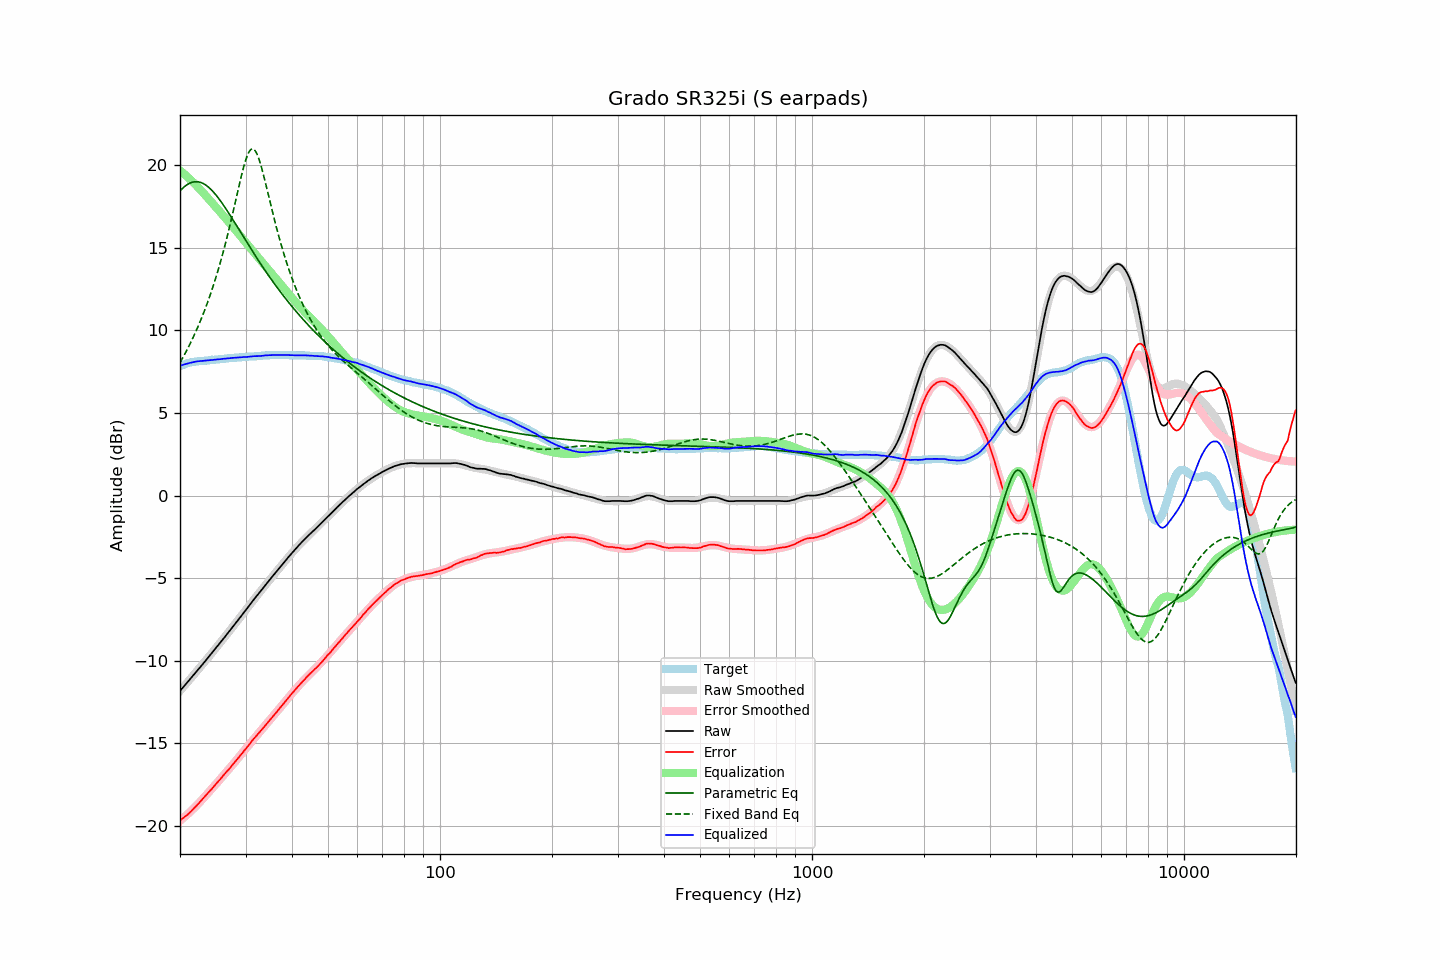

Data behind this chart, as committed beside it:
frequency, raw, error, smoothed, error_smoothed, equalization, parametric_eq, fixed_band_eq, equalized_raw, equalized_smoothed, target
20.00, -11.82, -19.66, -11.82, -19.68, 19.68, 18.45, 8.05, 7.86, 7.86, 7.84
20.20, -11.71, -19.59, -11.71, -19.60, 19.60, 18.55, 8.22, 7.89, 7.89, 7.88
20.40, -11.60, -19.52, -11.60, -19.52, 19.52, 18.64, 8.40, 7.92, 7.92, 7.92
20.61, -11.48, -19.43, -11.48, -19.44, 19.44, 18.72, 8.57, 7.95, 7.95, 7.95
20.81, -11.37, -19.36, -11.37, -19.35, 19.35, 18.79, 8.76, 7.98, 7.98, 7.99
21.02, -11.26, -19.29, -11.26, -19.26, 19.26, 18.86, 8.95, 8.00, 8.01, 8.03
21.23, -11.14, -19.19, -11.14, -19.17, 19.17, 18.91, 9.14, 8.03, 8.03, 8.05
21.44, -11.03, -19.10, -11.03, -19.08, 19.08, 18.95, 9.34, 8.05, 8.05, 8.07
21.66, -10.91, -19.00, -10.91, -18.99, 18.99, 18.98, 9.54, 8.07, 8.07, 8.09
21.87, -10.80, -18.90, -10.80, -18.89, 18.89, 19.00, 9.75, 8.09, 8.09, 8.10
22.09, -10.68, -18.80, -10.68, -18.79, 18.79, 19.00, 9.97, 8.11, 8.11, 8.12
22.31, -10.56, -18.69, -10.57, -18.69, 18.69, 19.00, 10.19, 8.14, 8.13, 8.13
22.54, -10.45, -18.59, -10.45, -18.59, 18.59, 18.98, 10.42, 8.14, 8.14, 8.14
22.76, -10.33, -18.48, -10.33, -18.48, 18.48, 18.95, 10.65, 8.15, 8.15, 8.15
22.99, -10.22, -18.37, -10.22, -18.38, 18.38, 18.91, 10.89, 8.16, 8.16, 8.15
23.22, -10.10, -18.26, -10.10, -18.27, 18.27, 18.86, 11.14, 8.17, 8.17, 8.16
23.45, -9.98, -18.15, -9.98, -18.16, 18.16, 18.80, 11.39, 8.18, 8.18, 8.17
23.69, -9.86, -18.04, -9.86, -18.05, 18.05, 18.73, 11.66, 8.19, 8.19, 8.18
23.92, -9.75, -17.94, -9.75, -17.94, 17.94, 18.65, 11.93, 8.19, 8.20, 8.19
24.16, -9.63, -17.84, -9.63, -17.83, 17.83, 18.56, 12.21, 8.20, 8.20, 8.21
24.40, -9.51, -17.74, -9.51, -17.72, 17.72, 18.46, 12.50, 8.21, 8.21, 8.23
24.65, -9.39, -17.61, -9.39, -17.61, 17.61, 18.36, 12.79, 8.22, 8.22, 8.22
24.89, -9.27, -17.50, -9.27, -17.50, 17.50, 18.24, 13.10, 8.23, 8.23, 8.23
25.14, -9.15, -17.39, -9.15, -17.39, 17.39, 18.12, 13.42, 8.24, 8.24, 8.24
25.39, -9.03, -17.28, -9.03, -17.28, 17.28, 18.00, 13.75, 8.25, 8.25, 8.25
25.65, -8.91, -17.18, -8.91, -17.17, 17.17, 17.87, 14.08, 8.26, 8.26, 8.27
25.91, -8.78, -17.05, -8.78, -17.06, 17.06, 17.73, 14.43, 8.28, 8.27, 8.27
26.16, -8.66, -16.94, -8.66, -16.94, 16.94, 17.59, 14.79, 8.29, 8.28, 8.28
26.43, -8.54, -16.83, -8.54, -16.83, 16.83, 17.45, 15.16, 8.29, 8.29, 8.29
26.69, -8.41, -16.71, -8.42, -16.72, 16.72, 17.30, 15.54, 8.31, 8.30, 8.30
26.96, -8.29, -16.61, -8.29, -16.60, 16.60, 17.15, 15.93, 8.31, 8.31, 8.32
27.23, -8.17, -16.50, -8.17, -16.49, 16.49, 17.00, 16.34, 8.32, 8.32, 8.33
27.50, -8.04, -16.37, -8.04, -16.37, 16.37, 16.84, 16.75, 8.33, 8.33, 8.33
27.77, -7.92, -16.25, -7.92, -16.26, 16.26, 16.69, 17.17, 8.34, 8.34, 8.33
28.05, -7.80, -16.15, -7.80, -16.14, 16.14, 16.53, 17.59, 8.34, 8.35, 8.35
28.33, -7.67, -16.02, -7.67, -16.03, 16.03, 16.37, 18.02, 8.36, 8.35, 8.35
28.62, -7.55, -15.91, -7.55, -15.91, 15.91, 16.22, 18.45, 8.36, 8.36, 8.36
28.90, -7.42, -15.79, -7.42, -15.79, 15.79, 16.06, 18.87, 8.37, 8.37, 8.37
29.19, -7.30, -15.67, -7.29, -15.67, 15.67, 15.90, 19.28, 8.37, 8.38, 8.37
29.48, -7.17, -15.57, -7.17, -15.55, 15.55, 15.74, 19.67, 8.38, 8.38, 8.40
29.78, -7.04, -15.43, -7.04, -15.43, 15.43, 15.58, 20.03, 8.39, 8.39, 8.39
30.08, -6.92, -15.32, -6.91, -15.31, 15.31, 15.43, 20.35, 8.39, 8.40, 8.40
30.38, -6.79, -15.19, -6.79, -15.19, 15.19, 15.27, 20.62, 8.40, 8.40, 8.40
30.68, -6.66, -15.08, -6.66, -15.08, 15.08, 15.11, 20.82, 8.42, 8.41, 8.42
30.99, -6.53, -14.95, -6.54, -14.96, 14.96, 14.96, 20.95, 8.43, 8.42, 8.42
31.30, -6.40, -14.82, -6.41, -14.84, 14.84, 14.80, 21.00, 8.44, 8.43, 8.42
31.61, -6.28, -14.71, -6.29, -14.72, 14.72, 14.65, 20.96, 8.44, 8.43, 8.43
31.93, -6.16, -14.60, -6.16, -14.61, 14.61, 14.50, 20.85, 8.44, 8.44, 8.44
32.24, -6.04, -14.48, -6.04, -14.49, 14.49, 14.35, 20.66, 8.45, 8.45, 8.44
32.57, -5.92, -14.38, -5.92, -14.37, 14.37, 14.20, 20.41, 8.45, 8.46, 8.46
32.89, -5.81, -14.27, -5.80, -14.26, 14.26, 14.05, 20.10, 8.45, 8.46, 8.46
33.22, -5.68, -14.15, -5.67, -14.14, 14.14, 13.91, 19.76, 8.47, 8.47, 8.47
33.55, -5.56, -14.04, -5.55, -14.03, 14.03, 13.76, 19.39, 8.47, 8.48, 8.48
33.89, -5.43, -13.92, -5.43, -13.92, 13.92, 13.62, 19.00, 8.49, 8.48, 8.49
34.23, -5.31, -13.80, -5.31, -13.80, 13.80, 13.48, 18.60, 8.49, 8.49, 8.49
34.57, -5.19, -13.69, -5.19, -13.69, 13.69, 13.34, 18.19, 8.50, 8.50, 8.50
34.92, -5.07, -13.57, -5.07, -13.58, 13.58, 13.20, 17.79, 8.50, 8.50, 8.50
35.27, -4.95, -13.46, -4.95, -13.46, 13.46, 13.06, 17.39, 8.51, 8.51, 8.51
35.62, -4.83, -13.34, -4.83, -13.34, 13.34, 12.92, 16.99, 8.51, 8.51, 8.51
35.97, -4.72, -13.23, -4.71, -13.23, 13.23, 12.79, 16.60, 8.51, 8.51, 8.51
... 635 more rows
